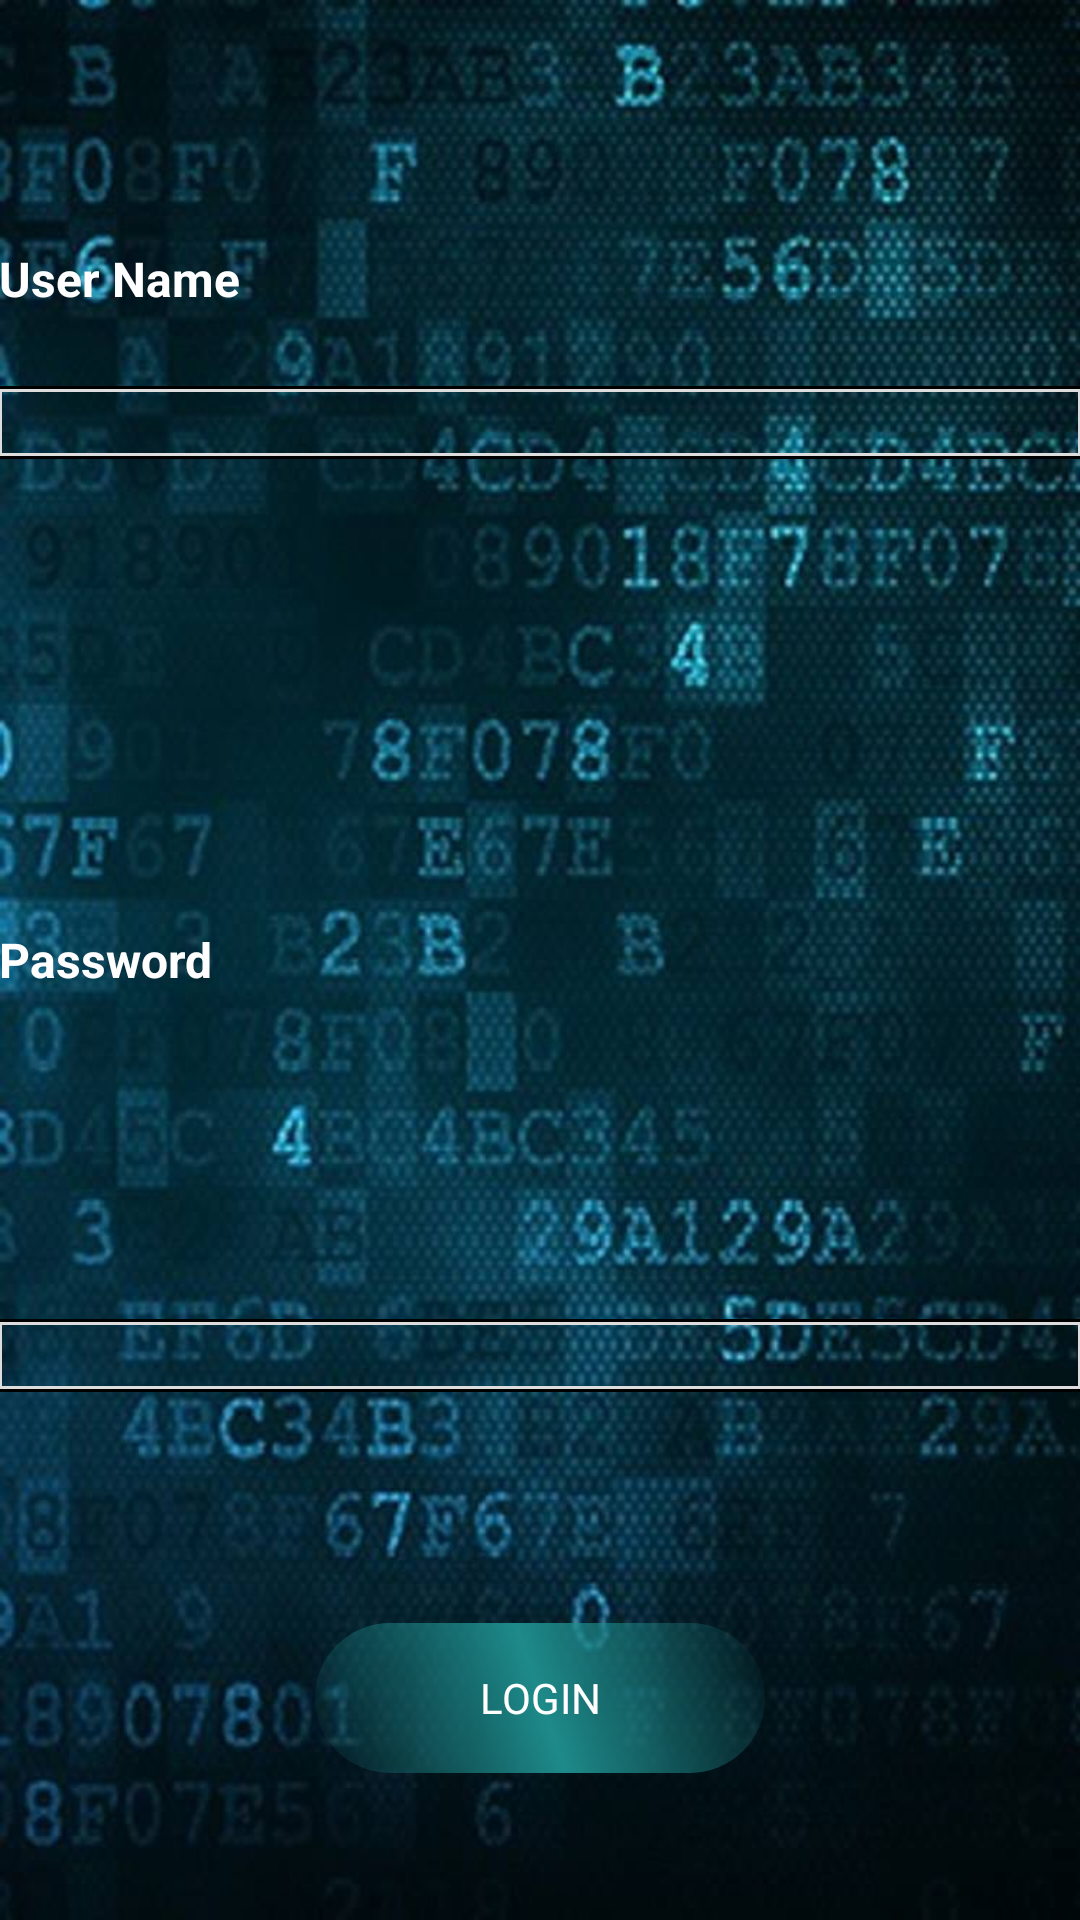

Produce the Android XML layout that renders to this screen, including the resource entries it uses.
<!-- AndroidManifest.xml: application theme AppTheme -->
<!-- res/layout/activity_main.xml -->
<RelativeLayout xmlns:android="http://schemas.android.com/apk/res/android"
    xmlns:tools="http://schemas.android.com/tools"
    android:layout_width="match_parent"
    android:layout_height="match_parent"
    android:paddingBottom="@dimen/activity_vertical_margin"
    android:paddingLeft="@dimen/activity_horizontal_margin"
    android:paddingRight="@dimen/activity_horizontal_margin"
    android:paddingTop="@dimen/activity_vertical_margin"
    android:background="@drawable/bg2"
    tools:context=".MainActivity" >

    <EditText
        android:id="@+id/et_uname"
        android:layout_width="fill_parent"
        android:layout_height="wrap_content"
        android:layout_alignStart="@+id/tv_username"
        android:layout_below="@+id/tv_username"
        android:background="@drawable/textlines"
        android:textColor="#FFFFFF"
        android:layout_marginTop="25dp" />

    <EditText
        android:id="@+id/et_password"
        android:layout_width="fill_parent"
        android:layout_height="wrap_content"
        android:layout_alignParentBottom="true"
        android:layout_centerHorizontal="true"
        android:layout_marginBottom="176dp"
        android:textColor="#FFFFFF"
        android:background="@drawable/textlines"
        android:ems="10"
        android:inputType="textPassword" />

    <TextView
        android:id="@+id/tv_username"
        android:layout_width="fill_parent"
        android:layout_height="wrap_content"
        android:layout_alignParentTop="true"
        android:layout_alignStart="@+id/tv_password"
        android:layout_marginTop="82dp"
        android:text="User Name"
        android:textSize="16dp"
        android:textColor="#FFFFFF"
        android:textStyle="bold" />

    <TextView
        android:id="@+id/tv_password"
        android:layout_width="wrap_content"
        android:layout_height="wrap_content"
        android:layout_alignStart="@+id/et_password"
        android:layout_centerVertical="true"
        android:text="Password"
        android:textColor="#FFFFFF"
        android:textSize="16dp"
        android:textStyle="bold" />

    <Button
        android:id="@+id/button_login"
        android:layout_width="wrap_content"
        android:layout_height="wrap_content"
        android:background="@drawable/buttonshape"
        android:textColor="#FFFFFF"
        android:layout_alignParentBottom="true"
        android:layout_centerHorizontal="true"
        android:layout_marginBottom="49dp"
        android:onClick="login"
        android:text="LOGIN" />

   

</RelativeLayout>
<!-- resources referenced by this layout -->
<resources>
  <!-- drawable bg2: jpg bitmap (drawable-mdpi, 90586 bytes) -->
  <!-- drawable buttonshape (drawable-mdpi) -->
  <?xml version="1.0" encoding="utf-8"?>
  <selector xmlns:android="http://schemas.android.com/apk/res/android">
  
      <item android:state_pressed="true"><shape android:shape="rectangle">
              <gradient android:angle="45" android:centerColor="#1E8A7D" android:centerX="35%" android:type="linear" />
  
              <corners android:radius="72dp" />
  
              <size android:height="50dp" android:width="150dp" />
  
              <padding android:bottom="10dp" android:left="10dp" android:right="10dp" android:top="10dp" />
          </shape></item>
      <item android:state_focused="true"><shape android:shape="rectangle">
              <gradient android:angle="45" android:centerColor="#1E858A" />
  
              <corners android:radius="72dp" />
  
              <size android:height="50dp" android:width="150dp" />
  
              <padding android:bottom="10dp" android:left="10dp" android:right="10dp" android:top="10dp" />
          </shape></item>
      <item><shape android:shape="rectangle">
              <gradient android:angle="45" android:centerColor="#1E8A8A" />
  
              <size android:height="50dp" android:width="150dp" />
  
              <corners android:radius="40dp" />
  
              <padding android:bottom="10dp" android:left="10dp" android:right="10dp" android:top="10dp" />
          </shape></item>
  
  </selector>
  <!-- drawable textlines (drawable-mdpi) -->
  <?xml version="1.0" encoding="utf-8"?>
  <layer-list xmlns:android="http://schemas.android.com/apk/res/android" >
  
      <item>
          <shape android:shape="rectangle" >
              <stroke
                  android:width="1dp"
                  android:color="#FF000000" />
  
              
          </shape>
      </item>
      <item
          android:bottom="1dp"
          android:top="1dp">
          <shape android:shape="rectangle" >
              <stroke
                  android:width="1dp"
                  android:color="#FFDDDDDD" />
  
              
          </shape>
      </item>
  
  </layer-list>
  <style name="AppTheme" parent="AppBaseTheme">
          
      </style>
  <style name="AppBaseTheme" parent="android:Theme.Light">
          
      </style>
</resources>
